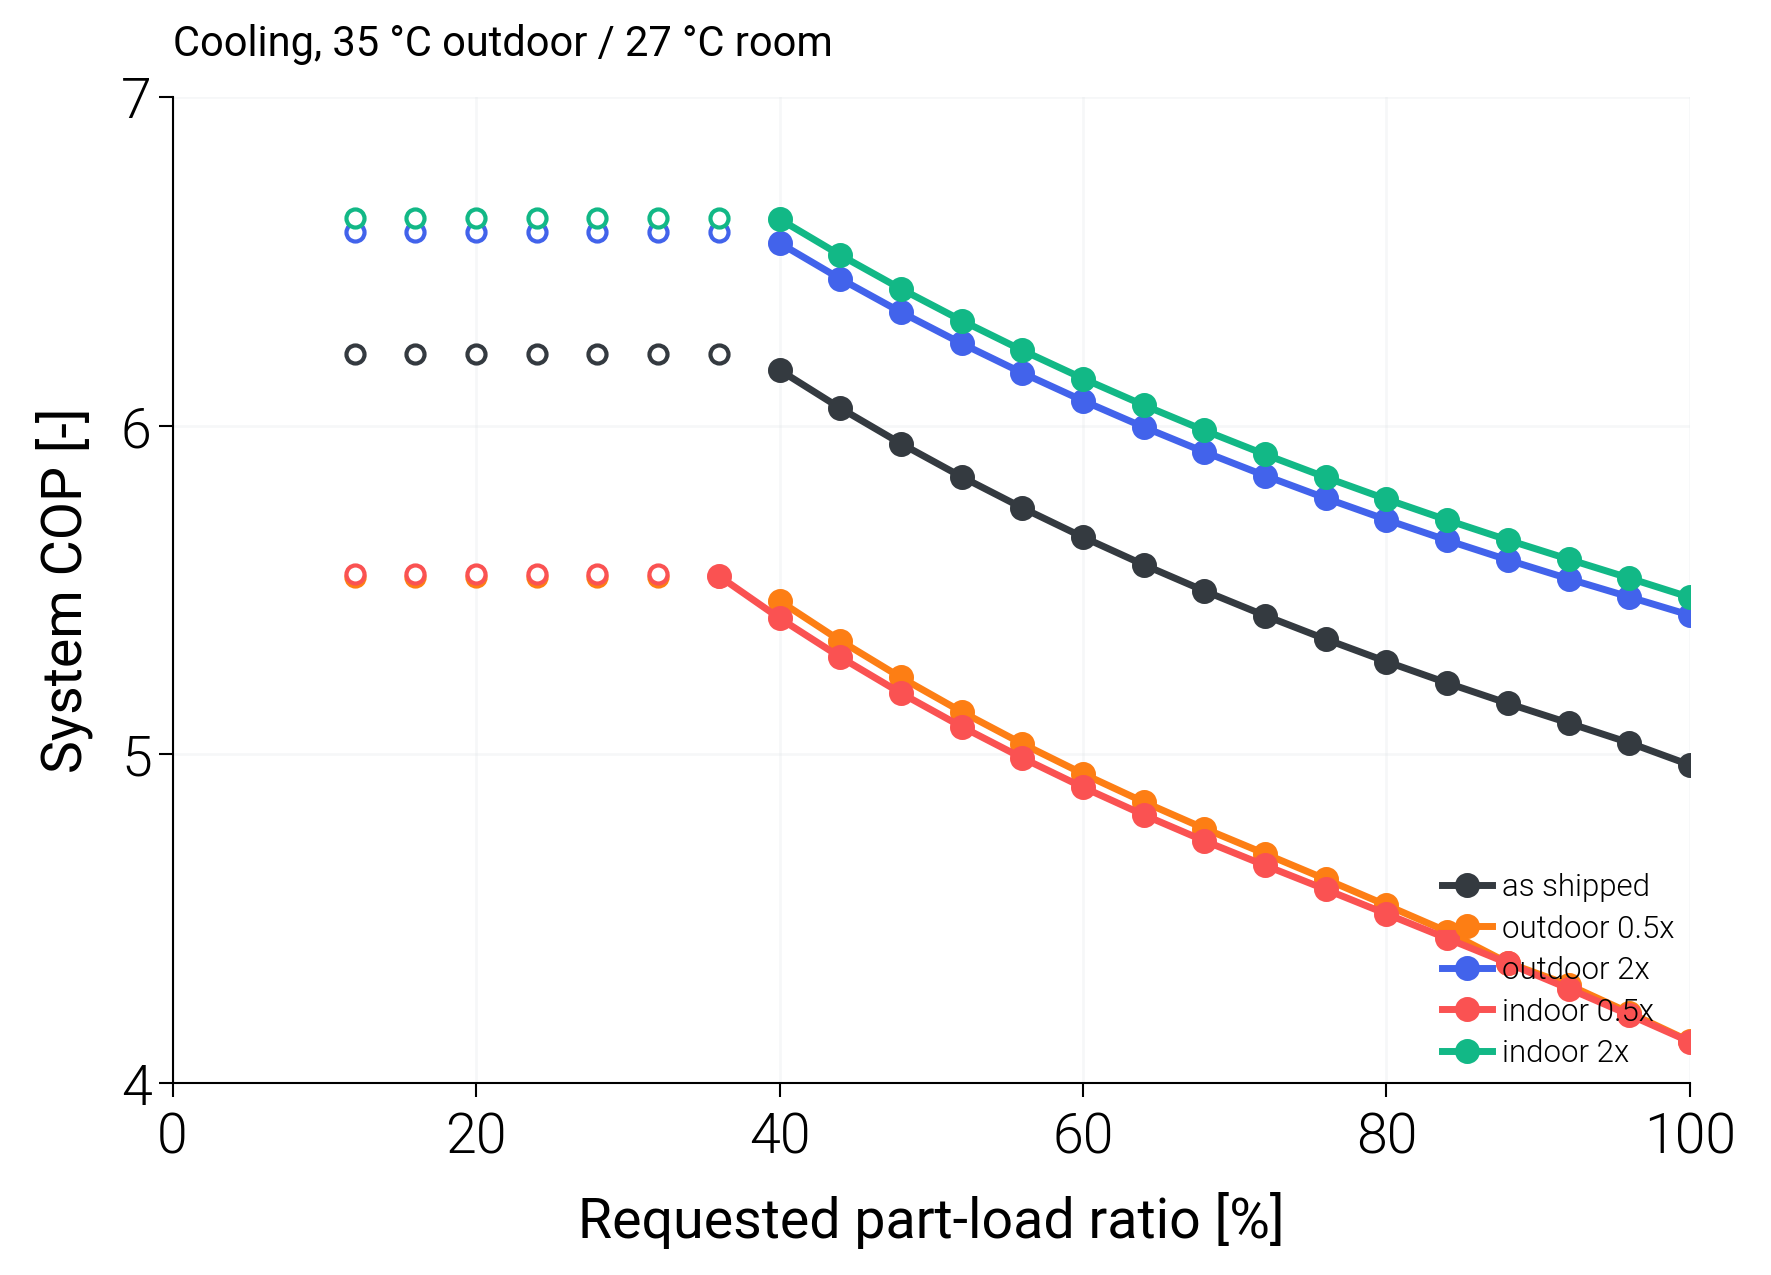

Data behind this chart, as committed beside it:
variant, scale_ou, scale_iu, duty, plr_request, capacity_clamped, failure_reason, cop_sys, approach_evap_K, approach_cond_K, pr
joint_1, 1.0, 1.0, cooling, 1.0, , none, 4.968, 8.499, 8.499, 1.907
joint_1, 1.0, 1.0, cooling, 0.96, , none, 5.035, 8.159, 8.015, 1.867
joint_1, 1.0, 1.0, cooling, 0.92, , none, 5.095, 7.88, 7.655, 1.837
joint_1, 1.0, 1.0, cooling, 0.88, , none, 5.155, 7.744, 7.46, 1.821
joint_1, 1.0, 1.0, cooling, 0.84, , none, 5.217, 7.599, 7.318, 1.808
joint_1, 1.0, 1.0, cooling, 0.8, , none, 5.282, 7.451, 7.172, 1.794
joint_1, 1.0, 1.0, cooling, 0.76, , none, 5.35, 7.296, 7.02, 1.78
joint_1, 1.0, 1.0, cooling, 0.72, , none, 5.422, 7.137, 6.863, 1.765
joint_1, 1.0, 1.0, cooling, 0.68, , none, 5.497, 6.971, 6.7, 1.75
joint_1, 1.0, 1.0, cooling, 0.64, , none, 5.577, 6.798, 6.53, 1.735
joint_1, 1.0, 1.0, cooling, 0.6, , none, 5.661, 6.618, 6.354, 1.719
joint_1, 1.0, 1.0, cooling, 0.56, , none, 5.75, 6.429, 6.17, 1.702
joint_1, 1.0, 1.0, cooling, 0.52, , none, 5.844, 6.233, 5.978, 1.685
joint_1, 1.0, 1.0, cooling, 0.48, , none, 5.945, 6.025, 5.776, 1.667
joint_1, 1.0, 1.0, cooling, 0.44, , none, 6.053, 5.808, 5.564, 1.649
joint_1, 1.0, 1.0, cooling, 0.4, , none, 6.169, 5.577, 5.339, 1.629
joint_1, 1.0, 1.0, cooling, 0.36, min, none, 6.217, 5.708, 5.305, 1.634
joint_1, 1.0, 1.0, cooling, 0.32, min, none, 6.217, 5.708, 5.305, 1.634
joint_1, 1.0, 1.0, cooling, 0.28, min, none, 6.217, 5.708, 5.305, 1.634
joint_1, 1.0, 1.0, cooling, 0.24, min, none, 6.217, 5.708, 5.305, 1.634
joint_1, 1.0, 1.0, cooling, 0.2, min, none, 6.217, 5.708, 5.305, 1.634
joint_1, 1.0, 1.0, cooling, 0.16, min, none, 6.217, 5.708, 5.305, 1.634
joint_1, 1.0, 1.0, cooling, 0.12, min, none, 6.217, 5.708, 5.305, 1.634
ou_0.5_iu_1, 0.5, 1.0, cooling, 1.0, , none, 4.127, 8.501, 14.44, 2.193
ou_0.5_iu_1, 0.5, 1.0, cooling, 0.96, , none, 4.214, 8.16, 13.79, 2.139
ou_0.5_iu_1, 0.5, 1.0, cooling, 0.92, , none, 4.299, 7.819, 13.14, 2.087
ou_0.5_iu_1, 0.5, 1.0, cooling, 0.88, , none, 4.366, 8.25, 12.56, 2.084
ou_0.5_iu_1, 0.5, 1.0, cooling, 0.84, , none, 4.461, 7.41, 11.89, 2.004
ou_0.5_iu_1, 0.5, 1.0, cooling, 0.8, , none, 4.541, 7.284, 11.27, 1.969
ou_0.5_iu_1, 0.5, 1.0, cooling, 0.76, , none, 4.62, 7.156, 10.67, 1.934
ou_0.5_iu_1, 0.5, 1.0, cooling, 0.72, , none, 4.698, 7.019, 10.06, 1.899
ou_0.5_iu_1, 0.5, 1.0, cooling, 0.68, , none, 4.774, 6.865, 9.705, 1.875
ou_0.5_iu_1, 0.5, 1.0, cooling, 0.64, , none, 4.855, 6.7, 9.448, 1.855
ou_0.5_iu_1, 0.5, 1.0, cooling, 0.6, , none, 4.941, 6.527, 9.18, 1.835
ou_0.5_iu_1, 0.5, 1.0, cooling, 0.56, , none, 5.032, 6.346, 8.9, 1.813
ou_0.5_iu_1, 0.5, 1.0, cooling, 0.52, , none, 5.13, 6.156, 8.608, 1.791
ou_0.5_iu_1, 0.5, 1.0, cooling, 0.48, , none, 5.234, 5.956, 8.3, 1.768
ou_0.5_iu_1, 0.5, 1.0, cooling, 0.44, , none, 5.346, 5.744, 7.976, 1.745
ou_0.5_iu_1, 0.5, 1.0, cooling, 0.4, , none, 5.467, 5.52, 7.633, 1.72
ou_0.5_iu_1, 0.5, 1.0, cooling, 0.36, min, none, 5.541, 5.671, 7.525, 1.722
ou_0.5_iu_1, 0.5, 1.0, cooling, 0.32, min, none, 5.541, 5.671, 7.525, 1.722
ou_0.5_iu_1, 0.5, 1.0, cooling, 0.28, min, none, 5.541, 5.671, 7.525, 1.722
ou_0.5_iu_1, 0.5, 1.0, cooling, 0.24, min, none, 5.541, 5.671, 7.525, 1.722
ou_0.5_iu_1, 0.5, 1.0, cooling, 0.2, min, none, 5.541, 5.671, 7.525, 1.722
ou_0.5_iu_1, 0.5, 1.0, cooling, 0.16, min, none, 5.541, 5.671, 7.525, 1.722
ou_0.5_iu_1, 0.5, 1.0, cooling, 0.12, min, none, 5.541, 5.671, 7.525, 1.722
ou_2_iu_1, 2.0, 1.0, cooling, 1.0, , none, 5.423, 8.499, 5.929, 1.792
ou_2_iu_1, 2.0, 1.0, cooling, 0.96, , none, 5.479, 8.159, 5.842, 1.772
ou_2_iu_1, 2.0, 1.0, cooling, 0.92, , none, 5.534, 7.951, 5.75, 1.757
ou_2_iu_1, 2.0, 1.0, cooling, 0.88, , none, 5.591, 7.807, 5.655, 1.746
ou_2_iu_1, 2.0, 1.0, cooling, 0.84, , none, 5.651, 7.659, 5.558, 1.735
ou_2_iu_1, 2.0, 1.0, cooling, 0.8, , none, 5.714, 7.506, 5.457, 1.724
ou_2_iu_1, 2.0, 1.0, cooling, 0.76, , none, 5.779, 7.349, 5.353, 1.712
ou_2_iu_1, 2.0, 1.0, cooling, 0.72, , none, 5.848, 7.185, 5.244, 1.699
ou_2_iu_1, 2.0, 1.0, cooling, 0.68, , none, 5.92, 7.016, 5.132, 1.687
ou_2_iu_1, 2.0, 1.0, cooling, 0.64, , none, 5.996, 6.839, 5.015, 1.674
ou_2_iu_1, 2.0, 1.0, cooling, 0.6, , none, 6.076, 6.656, 4.894, 1.66
ou_2_iu_1, 2.0, 1.0, cooling, 0.56, , none, 6.16, 6.465, 4.766, 1.647
ou_2_iu_1, 2.0, 1.0, cooling, 0.52, , none, 6.25, 6.265, 4.634, 1.632
ou_2_iu_1, 2.0, 1.0, cooling, 0.48, , none, 6.345, 6.055, 4.494, 1.617
... 55 more rows
